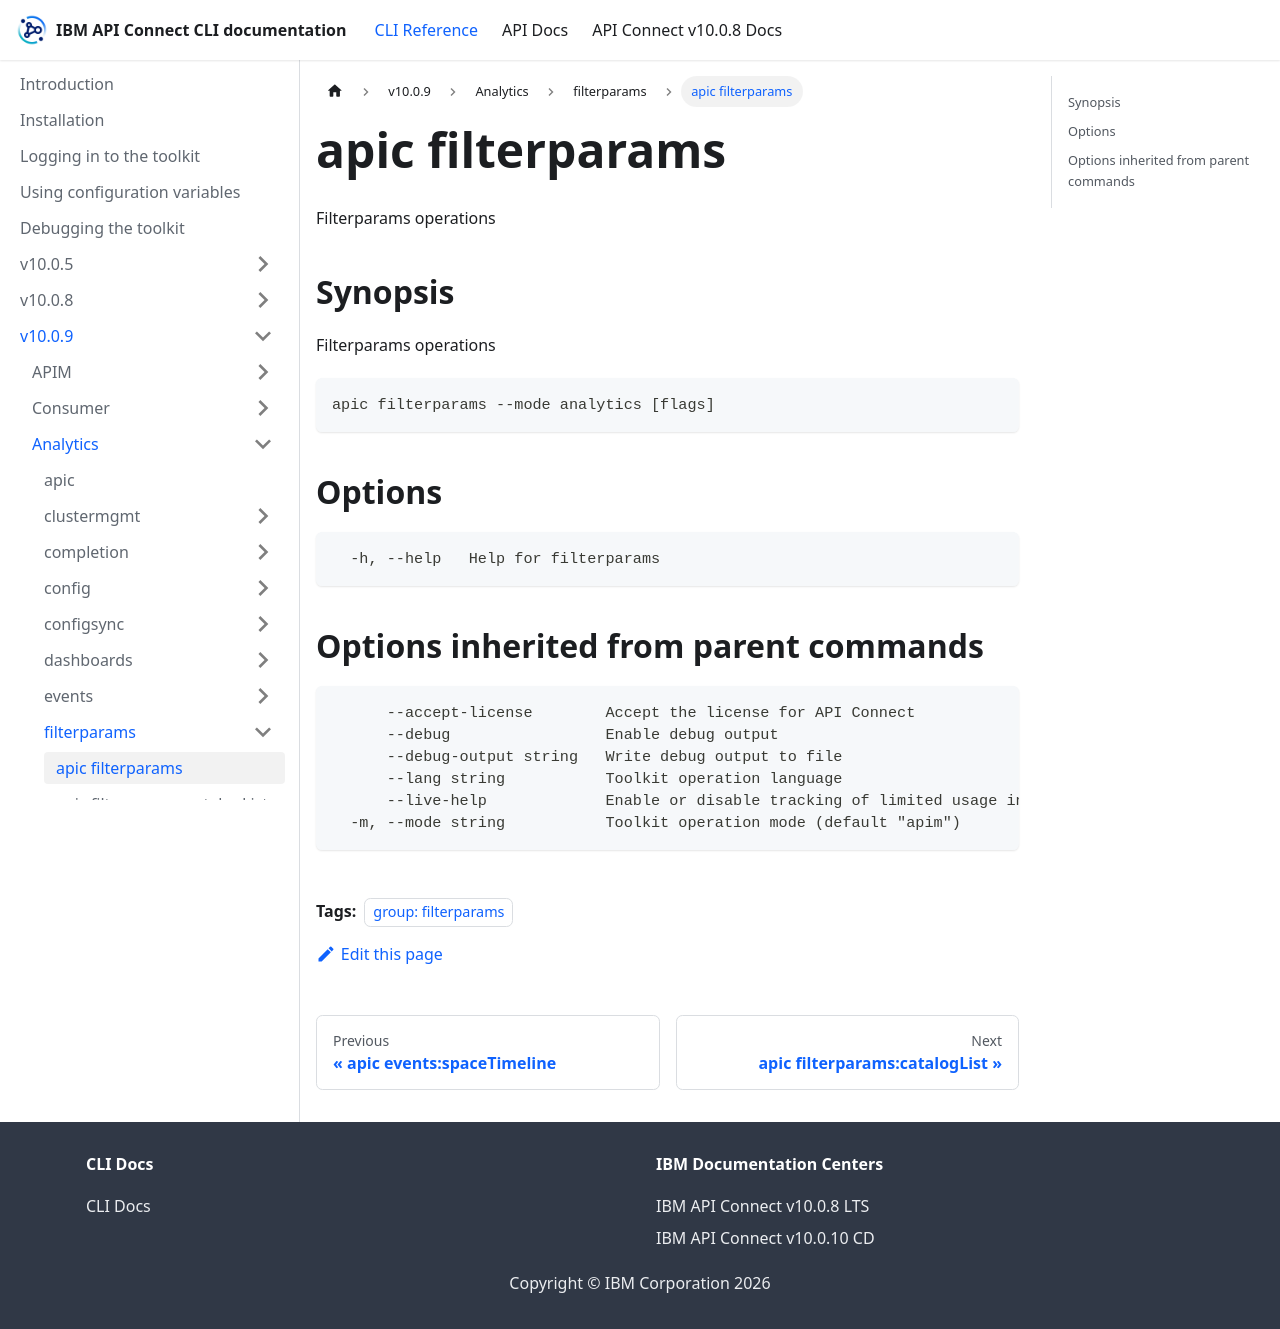

repository: ibm-apiconnect/clidocs · page: docs/v1009/analytics/filterparams/apic_filterparams.html · generator: docusaurus

---
tags:
- "group: filterparams"
---
# apic filterparams

Filterparams operations

## Synopsis

Filterparams operations

```
apic filterparams --mode analytics [flags]
```


## Options

```
  -h, --help   Help for filterparams
```

## Options inherited from parent commands

```
      --accept-license        Accept the license for API Connect
      --debug                 Enable debug output
      --debug-output string   Write debug output to file
      --lang string           Toolkit operation language
      --live-help             Enable or disable tracking of limited usage information
  -m, --mode string           Toolkit operation mode (default "apim")
```
